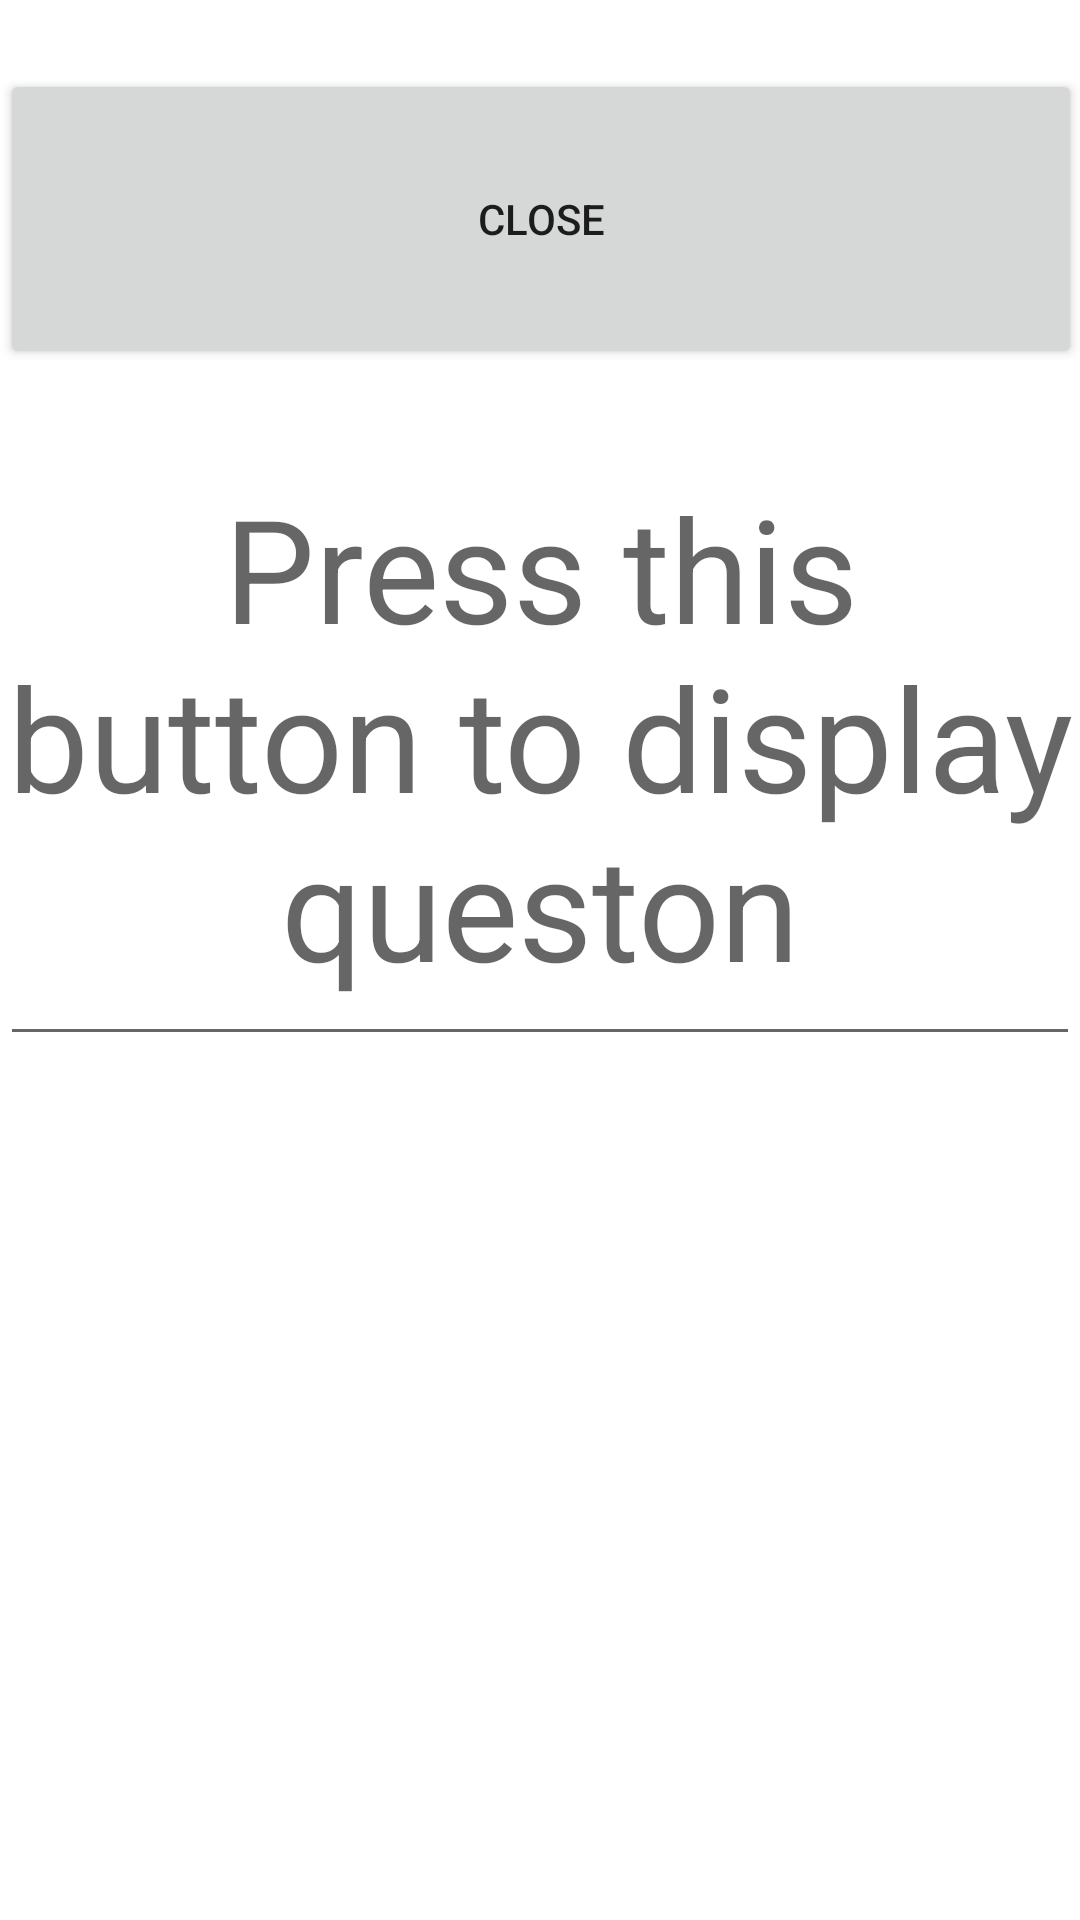

The Android layout XML behind this screen, and the referenced resources:
<!-- AndroidManifest.xml: application theme Theme.MusicPlayer -->
<!-- res/layout/activity_question_math.xml -->
<?xml version="1.0" encoding="utf-8"?>
<RelativeLayout xmlns:android="http://schemas.android.com/apk/res/android"
    xmlns:app="http://schemas.android.com/apk/res-auto"
    xmlns:tools="http://schemas.android.com/tools"
    android:layout_width="match_parent"
    android:layout_height="match_parent"
    tools:context=".MainActivity">

    <Button
        android:id="@+id/closeButton"
        android:layout_width="match_parent"
        android:layout_height="100dp"
        android:layout_alignParentTop="true"
        android:layout_alignParentEnd="true"
        android:layout_marginTop="23dp"
        android:layout_marginEnd="-1dp"
        android:text="Close"
        tools:layout_editor_absoluteX="82dp"
        tools:layout_editor_absoluteY="239dp" />

    <TextView
        android:id="@+id/showingExpressionTV"
        android:layout_width="match_parent"
        android:layout_height="wrap_content"
        android:layout_below="@+id/closeButton"
        android:layout_marginTop="34dp"
        android:hint="Press this button to display queston"
        android:textAlignment="center"
        android:textSize="48dp" />

    <EditText
        android:id="@+id/enteringResultET"
        android:layout_width="match_parent"
        android:layout_height="127dp"
        android:layout_alignParentBottom="true"
        android:layout_marginBottom="288dp"
        android:ems="10"
        android:text=""
        android:textAlignment="center"
        android:textSize="30dp" />
</RelativeLayout>
<!-- resources referenced by this layout -->
<resources>
  <style name="Theme.MusicPlayer" parent="Theme.MaterialComponents.DayNight.DarkActionBar">
          
          <item name="colorPrimary">@color/blue5</item>
          <item name="colorPrimaryVariant">#811AB2</item>
          <item name="colorOnPrimary">@color/white</item>
          
          <item name="colorSecondary">@color/teal_200</item>
          <item name="colorSecondaryVariant">@color/teal_700</item>
          <item name="colorOnSecondary">@color/black</item>
          
          <item name="android:statusBarColor" tools:targetApi="l">#811AB2</item>
          
      </style>
  <color name="blue5">#6BADF5</color>
  <color name="white">#FFFFFFFF</color>
  <color name="teal_200">#FF03DAC5</color>
  <color name="teal_700">#FF018786</color>
  <color name="black">#FF000000</color>
</resources>
